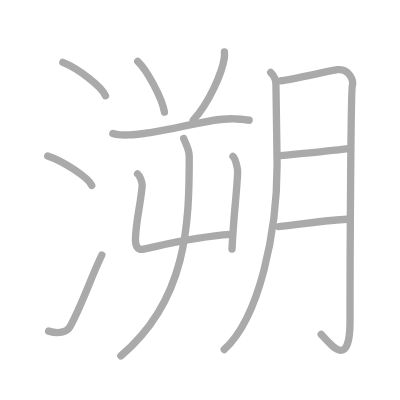
t = 0.00 s
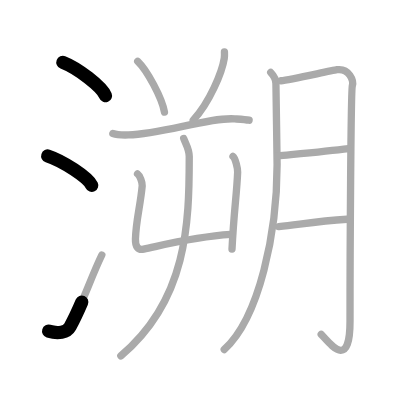
t = 2.50 s
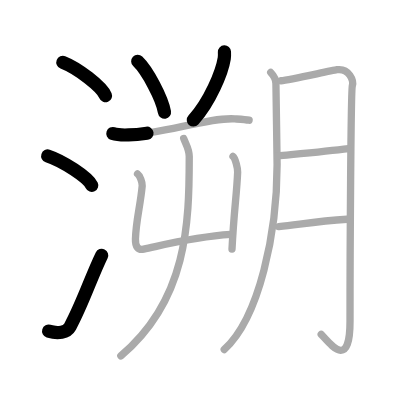
t = 5.25 s
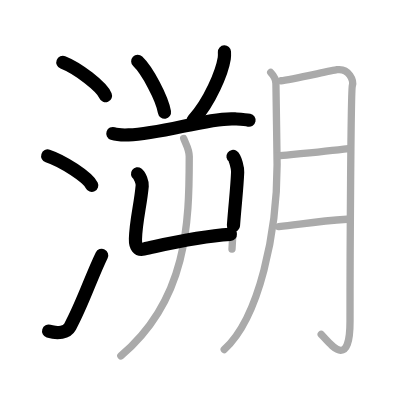
t = 7.75 s
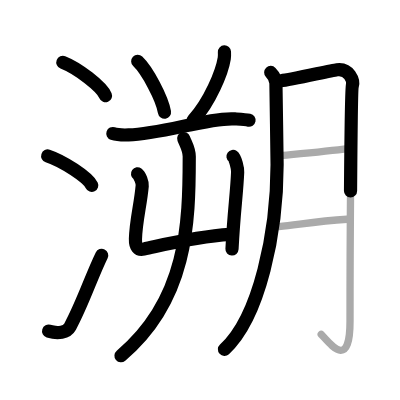
t = 10.50 s
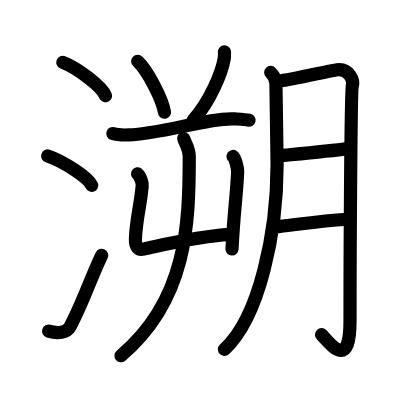
t = 13.00 s

The animated SVG that drew these frames (rendered in a browser with its animation timeline set to each time). Animation: 13 SMIL elements (animate=13); one cycle of 13.00 s.

<?xml version="1.0" standalone="no"?>
<!DOCTYPE svg PUBLIC "-//W3C//DTD SVG 1.1//EN"   "http://www.w3.org/Graphics/SVG/1.1/DTD/svg11.dtd">
<svg width="400px" height="400px"  version="1.1" xmlns="http://www.w3.org/2000/svg">
  <defs>
    <marker id="Triangle" viewBox="0 0 10 10" refX="0" refY="5" markerUnits="strokeWidth" markerWidth="3" style="stroke-opacity:0%;fill:#aaaaaa;" markerHeight="2" orient="auto">
      <path d="M 0 0 L 10 5 L 0 10 z" />
    </marker>
    
    <marker id="Arrow" viewBox="0 0 10 10" refX="5" refY="5" markerUnits="strokeWidth" markerWidth="1.8" style="stroke-opacity:0%;fill:#770000;" markerHeight="2" orient="auto">
      <path d="M 0 4 L 6 4 L 4 1 L 10 5 L 4 9 L 6 6 L 0 6 z" />
        <circle cx="5" cy="5" r="5" />
      </marker>
    
    <marker id="TriangleRed" viewBox="0 0 10 10" refX="0" refY="5" markerUnits="strokeWidth" markerWidth="3" style="stroke-opacity:0%;fill:#CC0000;" markerHeight="2" orient="auto">
      <path d="M 0 0 L 10 5 L 0 10 z" />
    </marker>
    
    <marker id="ArrowRed" viewBox="0 0 10 10" refX="5" refY="5" markerUnits="strokeWidth" markerWidth="1.8" style="stroke-opacity:0%;fill:#CC0000;" markerHeight="2" orient="auto">
      <path d="M 0 4 L 6 4 L 4 1 L 10 5 L 4 9 L 6 6 L 0 6 z" />
        <circle cx="5" cy="5" r="5" />
      </marker>
    
  </defs>
  
  <path style="fill:#ffffff; fill-opacity:100%; fill-rule:evenodd; stroke-width:0;" d="M 0 0 L 400px 0 L 400px 400px L 0 400px L 0 0" />

  <g transform="scale(3.6697247706422 3.6697247706422)">
<path style="fill:none; fill-opacity:0%; fill-rule:evenodd; stroke:#aaaaaa; stroke-opacity:100%; stroke-width: 1.5pt; stroke-linejoin:round; stroke-linecap:round;" d="M17.13 17c4.1 1.6 10.59 6.6 11.62 9.09"></path>
<path style="fill:none; fill-opacity:0%; fill-rule:evenodd; stroke:#aaaaaa; stroke-opacity:100%; stroke-width: 1.5pt; stroke-linejoin:round; stroke-linecap:round;" d="M13 42.5c4.24 1.41 10.94 5.8 12 8"></path>
<path style="fill:none; fill-opacity:0%; fill-rule:evenodd; stroke:#aaaaaa; stroke-opacity:100%; stroke-width: 1.5pt; stroke-linejoin:round; stroke-linecap:round;" d="M13.25 90.23c2.5 0.77 4.95 0.43 5.86-1.25c3.39-6.24 5.79-13.66 8.64-19.49"></path>
<path style="fill:none; fill-opacity:0%; fill-rule:evenodd; stroke:#aaaaaa; stroke-opacity:100%; stroke-width: 1.5pt; stroke-linejoin:round; stroke-linecap:round;" d="M37.53 16.71c2.57 2.44 6.65 10.05 7.29 13.85"></path>
<path style="fill:none; fill-opacity:0%; fill-rule:evenodd; stroke:#aaaaaa; stroke-opacity:100%; stroke-width: 1.5pt; stroke-linejoin:round; stroke-linecap:round;" d="M61.16 14.14c0.02 0.44 0.05 1.13-0.05 1.76c-0.58 3.71-3.9 11.85-8.45 16.83"></path>
<path style="fill:none; fill-opacity:0%; fill-rule:evenodd; stroke:#aaaaaa; stroke-opacity:100%; stroke-width: 1.5pt; stroke-linejoin:round; stroke-linecap:round;" d="M30.75 36.39c1.12 0.38 3.16 0.42 4.28 0.38c9.09-0.27 22.06-4.83 28.94-4.38c1.85 0.12 2.98 0.18 3.91 0.37"></path>
<path style="fill:none; fill-opacity:0%; fill-rule:evenodd; stroke:#aaaaaa; stroke-opacity:100%; stroke-width: 1.5pt; stroke-linejoin:round; stroke-linecap:round;" d="M37.48 47.38c0.63 0.45 1.35 2.35 1.27 3.25C38.27 56 37.06 60 36.91 65.13c-0.06 2.06 0.69 3.09 2.25 2.75c6.42-1.38 14.08-3.38 23.76-4"></path>
<path style="fill:none; fill-opacity:0%; fill-rule:evenodd; stroke:#aaaaaa; stroke-opacity:100%; stroke-width: 1.5pt; stroke-linejoin:round; stroke-linecap:round;" d="M63.49 42.63c0.64 0.45 1.31 3.34 1.27 4.25c-0.27 6.37-0.98 10.12-1.54 21"></path>
<path style="fill:none; fill-opacity:0%; fill-rule:evenodd; stroke:#aaaaaa; stroke-opacity:100%; stroke-width: 1.5pt; stroke-linejoin:round; stroke-linecap:round;" d="M50.06 37.75c0.62 1.61 1.51 2.88 1.51 4.89c0 18.38-0.57 39.11-18.64 54.33"></path>
<path style="fill:none; fill-opacity:0%; fill-rule:evenodd; stroke:#aaaaaa; stroke-opacity:100%; stroke-width: 1.5pt; stroke-linejoin:round; stroke-linecap:round;" d="M73.77 19.75c0.96 1 1.42 2 1.42 2.99c0 1.05 0.32 19.87 0.32 22.12c0 18.39-4.79 41.64-14.41 50.39"></path>
<path style="fill:none; fill-opacity:0%; fill-rule:evenodd; stroke:#aaaaaa; stroke-opacity:100%; stroke-width: 1.5pt; stroke-linejoin:round; stroke-linecap:round;" d="M76.57 22c2.51-0.23 13.39-2.74 15.26-3c3.34-0.46 4.6 3 4.18 4.38c-0.4 1.33-0.63 45.47-0.63 64.16c0 13.96-5.76 5.65-7.85 3.58"></path>
<path style="fill:none; fill-opacity:0%; fill-rule:evenodd; stroke:#aaaaaa; stroke-opacity:100%; stroke-width: 1.5pt; stroke-linejoin:round; stroke-linecap:round;" d="M75.74 42.5c5.02-0.5 13.17-1.25 19.23-2"></path>
<path style="fill:none; fill-opacity:0%; fill-rule:evenodd; stroke:#aaaaaa; stroke-opacity:100%; stroke-width: 1.5pt; stroke-linejoin:round; stroke-linecap:round;" d="M75.95 61.75c6.69-0.75 10.87-1.5 18.6-2"></path>

<path style="fill:none; fill-opacity:0%; fill-rule:evenodd; stroke:#000000; stroke-opacity:100%; stroke-width: 2.7pt; stroke-linejoin:round; stroke-linecap:round;" d="M17.13 17c4.1 1.6 10.59 6.6 11.62 9.09" pathLength="100" stroke-dashoffset="100" stroke-dasharray="100 105"><animate id="dashAnim1" attributeName="stroke-dashoffset" from="100" to="0" dur="1s" calcMode="linear" fill="freeze"/></path>
<path style="fill:none; fill-opacity:0%; fill-rule:evenodd; stroke:#000000; stroke-opacity:100%; stroke-width: 2.7pt; stroke-linejoin:round; stroke-linecap:round;" d="M13 42.5c4.24 1.41 10.94 5.8 12 8" pathLength="100" stroke-dashoffset="100" stroke-dasharray="100 105"><animate id="dashAnim2" attributeName="stroke-dashoffset" from="100" to="0" dur="1s" calcMode="linear" begin="dashAnim1.end" fill="freeze"/></path>
<path style="fill:none; fill-opacity:0%; fill-rule:evenodd; stroke:#000000; stroke-opacity:100%; stroke-width: 2.7pt; stroke-linejoin:round; stroke-linecap:round;" d="M13.25 90.23c2.5 0.77 4.95 0.43 5.86-1.25c3.39-6.24 5.79-13.66 8.64-19.49" pathLength="100" stroke-dashoffset="100" stroke-dasharray="100 105"><animate id="dashAnim3" attributeName="stroke-dashoffset" from="100" to="0" dur="1s" calcMode="linear" begin="dashAnim2.end" fill="freeze"/></path>
<path style="fill:none; fill-opacity:0%; fill-rule:evenodd; stroke:#000000; stroke-opacity:100%; stroke-width: 2.7pt; stroke-linejoin:round; stroke-linecap:round;" d="M37.53 16.71c2.57 2.44 6.65 10.05 7.29 13.85" pathLength="100" stroke-dashoffset="100" stroke-dasharray="100 105"><animate id="dashAnim4" attributeName="stroke-dashoffset" from="100" to="0" dur="1s" calcMode="linear" begin="dashAnim3.end" fill="freeze"/></path>
<path style="fill:none; fill-opacity:0%; fill-rule:evenodd; stroke:#000000; stroke-opacity:100%; stroke-width: 2.7pt; stroke-linejoin:round; stroke-linecap:round;" d="M61.16 14.14c0.02 0.44 0.05 1.13-0.05 1.76c-0.58 3.71-3.9 11.85-8.45 16.83" pathLength="100" stroke-dashoffset="100" stroke-dasharray="100 105"><animate id="dashAnim5" attributeName="stroke-dashoffset" from="100" to="0" dur="1s" calcMode="linear" begin="dashAnim4.end" fill="freeze"/></path>
<path style="fill:none; fill-opacity:0%; fill-rule:evenodd; stroke:#000000; stroke-opacity:100%; stroke-width: 2.7pt; stroke-linejoin:round; stroke-linecap:round;" d="M30.75 36.39c1.12 0.38 3.16 0.42 4.28 0.38c9.09-0.27 22.06-4.83 28.94-4.38c1.85 0.12 2.98 0.18 3.91 0.37" pathLength="100" stroke-dashoffset="100" stroke-dasharray="100 105"><animate id="dashAnim6" attributeName="stroke-dashoffset" from="100" to="0" dur="1s" calcMode="linear" begin="dashAnim5.end" fill="freeze"/></path>
<path style="fill:none; fill-opacity:0%; fill-rule:evenodd; stroke:#000000; stroke-opacity:100%; stroke-width: 2.7pt; stroke-linejoin:round; stroke-linecap:round;" d="M37.48 47.38c0.63 0.45 1.35 2.35 1.27 3.25C38.27 56 37.06 60 36.91 65.13c-0.06 2.06 0.69 3.09 2.25 2.75c6.42-1.38 14.08-3.38 23.76-4" pathLength="100" stroke-dashoffset="100" stroke-dasharray="100 105"><animate id="dashAnim7" attributeName="stroke-dashoffset" from="100" to="0" dur="1s" calcMode="linear" begin="dashAnim6.end" fill="freeze"/></path>
<path style="fill:none; fill-opacity:0%; fill-rule:evenodd; stroke:#000000; stroke-opacity:100%; stroke-width: 2.7pt; stroke-linejoin:round; stroke-linecap:round;" d="M63.49 42.63c0.64 0.45 1.31 3.34 1.27 4.25c-0.27 6.37-0.98 10.12-1.54 21" pathLength="100" stroke-dashoffset="100" stroke-dasharray="100 105"><animate id="dashAnim8" attributeName="stroke-dashoffset" from="100" to="0" dur="1s" calcMode="linear" begin="dashAnim7.end" fill="freeze"/></path>
<path style="fill:none; fill-opacity:0%; fill-rule:evenodd; stroke:#000000; stroke-opacity:100%; stroke-width: 2.7pt; stroke-linejoin:round; stroke-linecap:round;" d="M50.06 37.75c0.62 1.61 1.51 2.88 1.51 4.89c0 18.38-0.57 39.11-18.64 54.33" pathLength="100" stroke-dashoffset="100" stroke-dasharray="100 105"><animate id="dashAnim9" attributeName="stroke-dashoffset" from="100" to="0" dur="1s" calcMode="linear" begin="dashAnim8.end" fill="freeze"/></path>
<path style="fill:none; fill-opacity:0%; fill-rule:evenodd; stroke:#000000; stroke-opacity:100%; stroke-width: 2.7pt; stroke-linejoin:round; stroke-linecap:round;" d="M73.77 19.75c0.96 1 1.42 2 1.42 2.99c0 1.05 0.32 19.87 0.32 22.12c0 18.39-4.79 41.64-14.41 50.39" pathLength="100" stroke-dashoffset="100" stroke-dasharray="100 105"><animate id="dashAnim10" attributeName="stroke-dashoffset" from="100" to="0" dur="1s" calcMode="linear" begin="dashAnim9.end" fill="freeze"/></path>
<path style="fill:none; fill-opacity:0%; fill-rule:evenodd; stroke:#000000; stroke-opacity:100%; stroke-width: 2.7pt; stroke-linejoin:round; stroke-linecap:round;" d="M76.57 22c2.51-0.23 13.39-2.74 15.26-3c3.34-0.46 4.6 3 4.18 4.38c-0.4 1.33-0.63 45.47-0.63 64.16c0 13.96-5.76 5.65-7.85 3.58" pathLength="100" stroke-dashoffset="100" stroke-dasharray="100 105"><animate id="dashAnim11" attributeName="stroke-dashoffset" from="100" to="0" dur="1s" calcMode="linear" begin="dashAnim10.end" fill="freeze"/></path>
<path style="fill:none; fill-opacity:0%; fill-rule:evenodd; stroke:#000000; stroke-opacity:100%; stroke-width: 2.7pt; stroke-linejoin:round; stroke-linecap:round;" d="M75.74 42.5c5.02-0.5 13.17-1.25 19.23-2" pathLength="100" stroke-dashoffset="100" stroke-dasharray="100 105"><animate id="dashAnim12" attributeName="stroke-dashoffset" from="100" to="0" dur="1s" calcMode="linear" begin="dashAnim11.end" fill="freeze"/></path>
<path style="fill:none; fill-opacity:0%; fill-rule:evenodd; stroke:#000000; stroke-opacity:100%; stroke-width: 2.7pt; stroke-linejoin:round; stroke-linecap:round;" d="M75.95 61.75c6.69-0.75 10.87-1.5 18.6-2" pathLength="100" stroke-dashoffset="100" stroke-dasharray="100 105"><animate id="dashAnim13" attributeName="stroke-dashoffset" from="100" to="0" dur="1s" calcMode="linear" begin="dashAnim12.end" fill="freeze"/></path>

</g>

</svg>  
          
